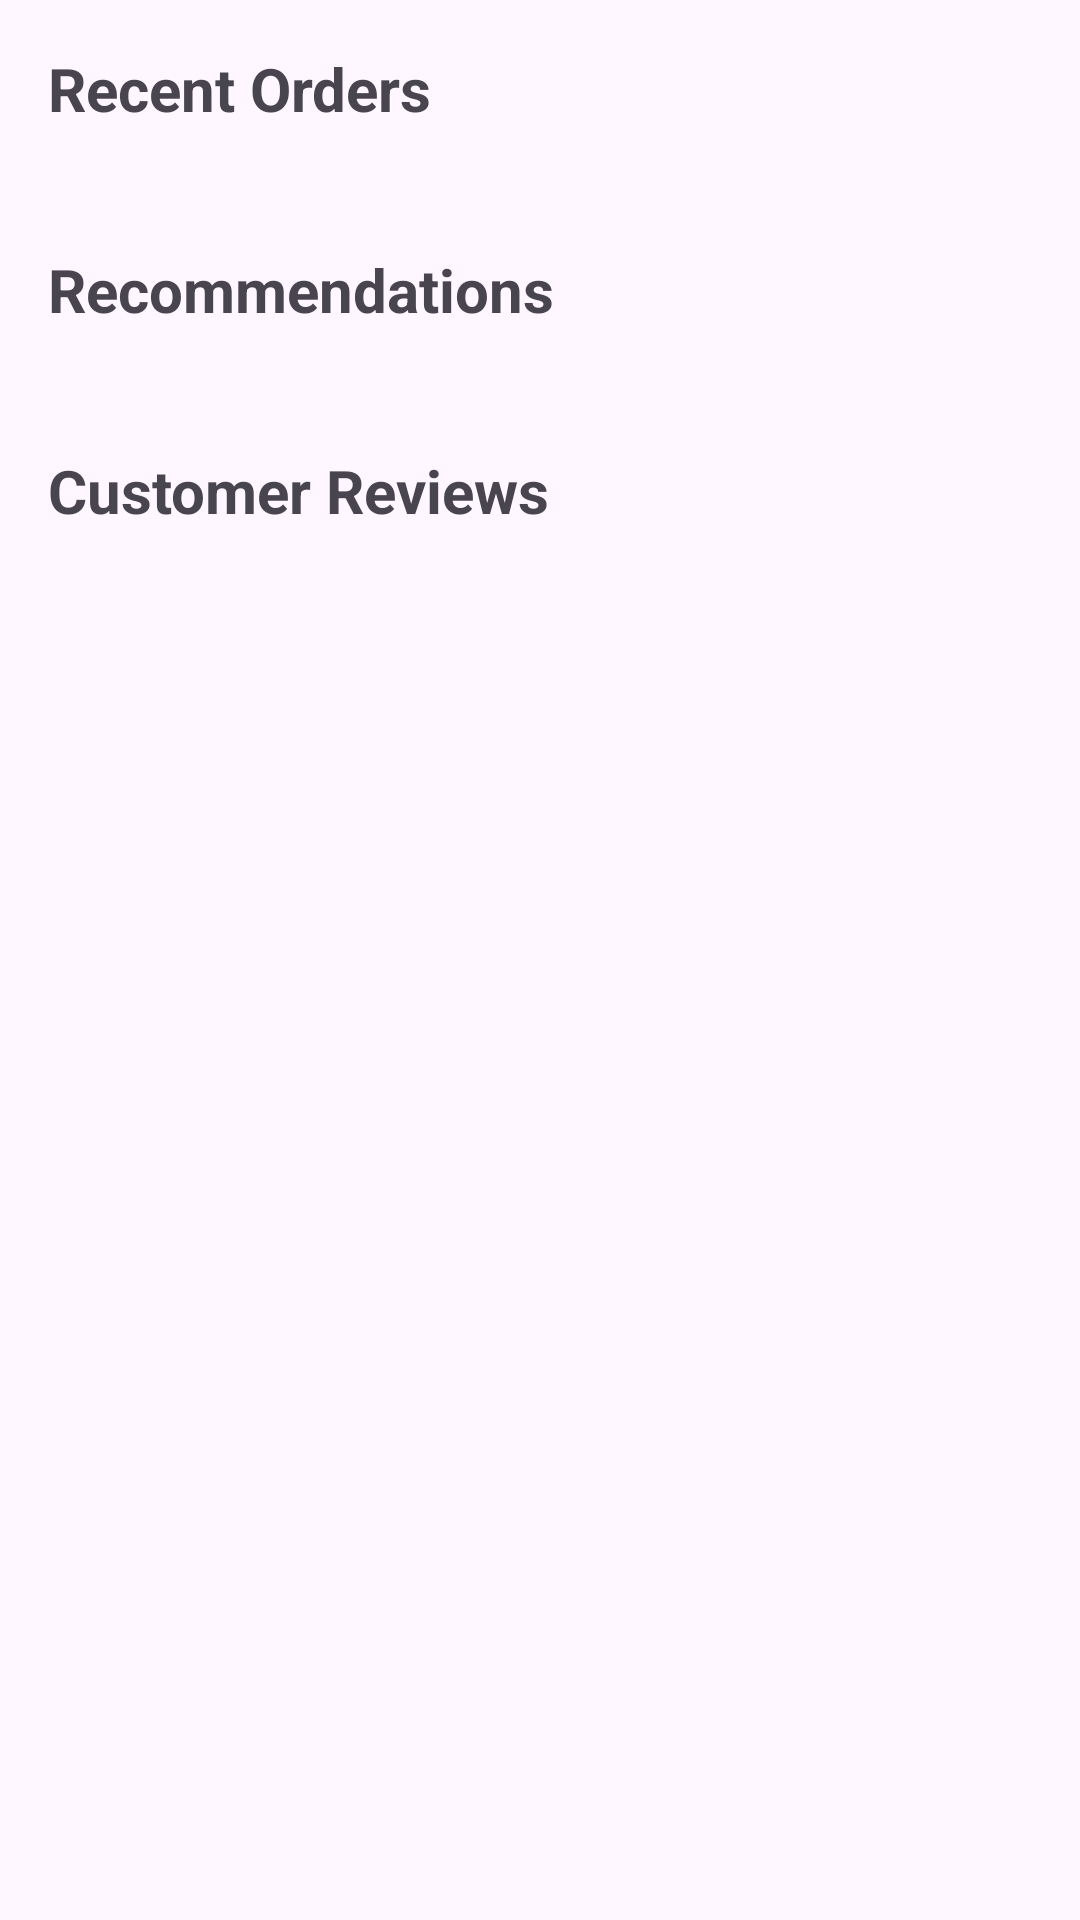

Layout XML and referenced resources for this Android screen:
<!-- AndroidManifest.xml: application theme Theme.EShopper -->
<!-- res/layout/fragment_order.xml -->
<?xml version="1.0" encoding="utf-8"?>
<ScrollView
    xmlns:android="http://schemas.android.com/apk/res/android"
    xmlns:app="http://schemas.android.com/apk/res-auto"
    android:layout_width="match_parent"
    android:layout_height="match_parent">

    <LinearLayout
        android:layout_width="match_parent"
        android:layout_height="wrap_content"
        android:orientation="vertical"
        android:padding="16dp">

        <TextView
            android:layout_width="wrap_content"
            android:layout_height="wrap_content"
            android:text="Recent Orders"
            android:textSize="20sp"
            android:textStyle="bold"
            android:layout_marginBottom="16dp"/>

        <androidx.recyclerview.widget.RecyclerView
            android:id="@+id/recent_orders_recycler_view"
            android:layout_width="match_parent"
            android:layout_height="wrap_content"
            android:layout_marginBottom="24dp"/>

        <TextView
            android:layout_width="wrap_content"
            android:layout_height="wrap_content"
            android:text="Recommendations"
            android:textSize="20sp"
            android:textStyle="bold"
            android:layout_marginBottom="16dp"/>

        <androidx.recyclerview.widget.RecyclerView
            android:id="@+id/recommendations_recycler_view"
            android:layout_width="match_parent"
            android:layout_height="wrap_content"
            android:layout_marginBottom="24dp"/>

        <TextView
            android:layout_width="wrap_content"
            android:layout_height="wrap_content"
            android:text="Customer Reviews"
            android:textSize="20sp"
            android:textStyle="bold"
            android:layout_marginBottom="16dp"/>

        <androidx.recyclerview.widget.RecyclerView
            android:id="@+id/reviews_recycler_view"
            android:layout_width="match_parent"
            android:layout_height="wrap_content"/>

    </LinearLayout>
</ScrollView>

    
<!-- resources referenced by this layout -->
<resources>
  <style name="Theme.EShopper" parent="Base.Theme.EShopper" />
  <style name="Base.Theme.EShopper" parent="Theme.Material3.DayNight.NoActionBar">
          
          
      </style>
</resources>
